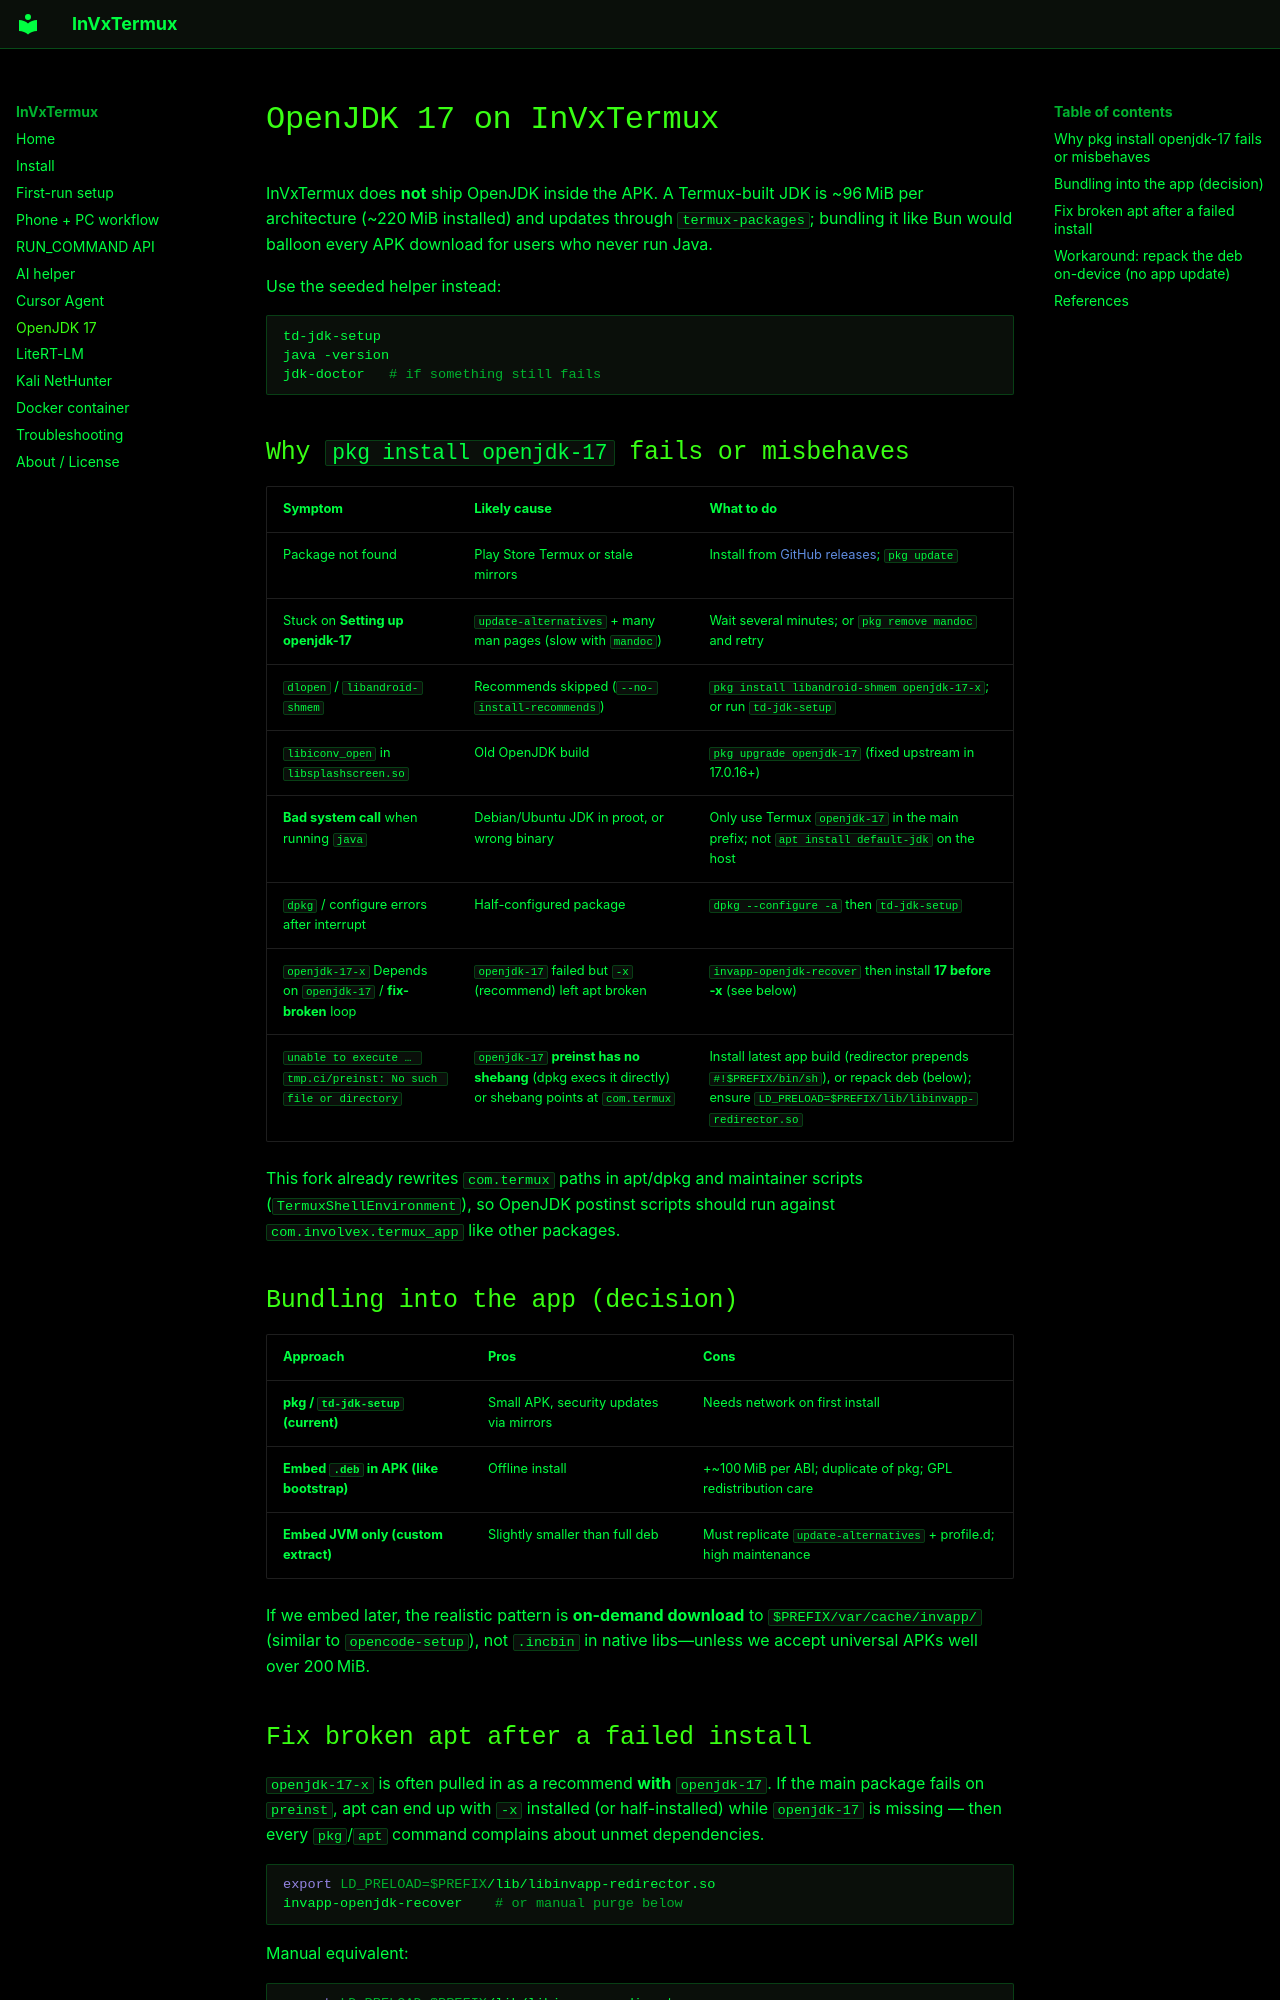

repository: involvex/termux-app · page: openjdk/index.html · generator: mkdocs

# OpenJDK 17 on InVxTermux

InVxTermux does **not** ship OpenJDK inside the APK. A Termux-built JDK is
~96 MiB per architecture (~220 MiB installed) and updates through
`termux-packages`; bundling it like Bun would balloon every APK download for
users who never run Java.

Use the seeded helper instead:

```bash
td-jdk-setup
java -version
jdk-doctor   # if something still fails
```

## Why `pkg install openjdk-17` fails or misbehaves

| Symptom | Likely cause | What to do |
|--------|----------------|------------|
| Package not found | Play Store Termux or stale mirrors | Install from [GitHub releases](https://github.com/involvex/termux-app/releases); `pkg update` |
| Stuck on **Setting up openjdk-17** | `update-alternatives` + many man pages (slow with `mandoc`) | Wait several minutes; or `pkg remove mandoc` and retry |
| `dlopen` / `libandroid-shmem` | Recommends skipped (`--no-install-recommends`) | `pkg install libandroid-shmem openjdk-17-x`; or run `td-jdk-setup` |
| `libiconv_open` in `libsplashscreen.so` | Old OpenJDK build | `pkg upgrade openjdk-17` (fixed upstream in 17.0.16+) |
| **Bad system call** when running `java` | Debian/Ubuntu JDK in proot, or wrong binary | Only use Termux `openjdk-17` in the main prefix; not `apt install default-jdk` on the host |
| `dpkg` / configure errors after interrupt | Half-configured package | `dpkg --configure -a` then `td-jdk-setup` |
| `openjdk-17-x` Depends on `openjdk-17` / **fix-broken** loop | `openjdk-17` failed but `-x` (recommend) left apt broken | `invapp-openjdk-recover` then install **17 before -x** (see below) |
| `unable to execute … tmp.ci/preinst: No such file or directory` | `openjdk-17` **preinst has no shebang** (dpkg execs it directly) or shebang points at `com.termux` | Install latest app build (redirector prepends `#!$PREFIX/bin/sh`), or repack deb (below); ensure `LD_PRELOAD=$PREFIX/lib/libinvapp-redirector.so` |

This fork already rewrites `com.termux` paths in apt/dpkg and maintainer scripts
(`TermuxShellEnvironment`), so OpenJDK postinst scripts should run against
`com.involvex.termux_app` like other packages.

## Bundling into the app (decision)

| Approach | Pros | Cons |
|----------|------|------|
| **pkg / `td-jdk-setup` (current)** | Small APK, security updates via mirrors | Needs network on first install |
| **Embed `.deb` in APK (like bootstrap)** | Offline install | +~100 MiB per ABI; duplicate of pkg; GPL redistribution care |
| **Embed JVM only (custom extract)** | Slightly smaller than full deb | Must replicate `update-alternatives` + profile.d; high maintenance |

If we embed later, the realistic pattern is **on-demand download** to
`$PREFIX/var/cache/invapp/` (similar to `opencode-setup`), not `.incbin` in
native libs—unless we accept universal APKs well over 200 MiB.
